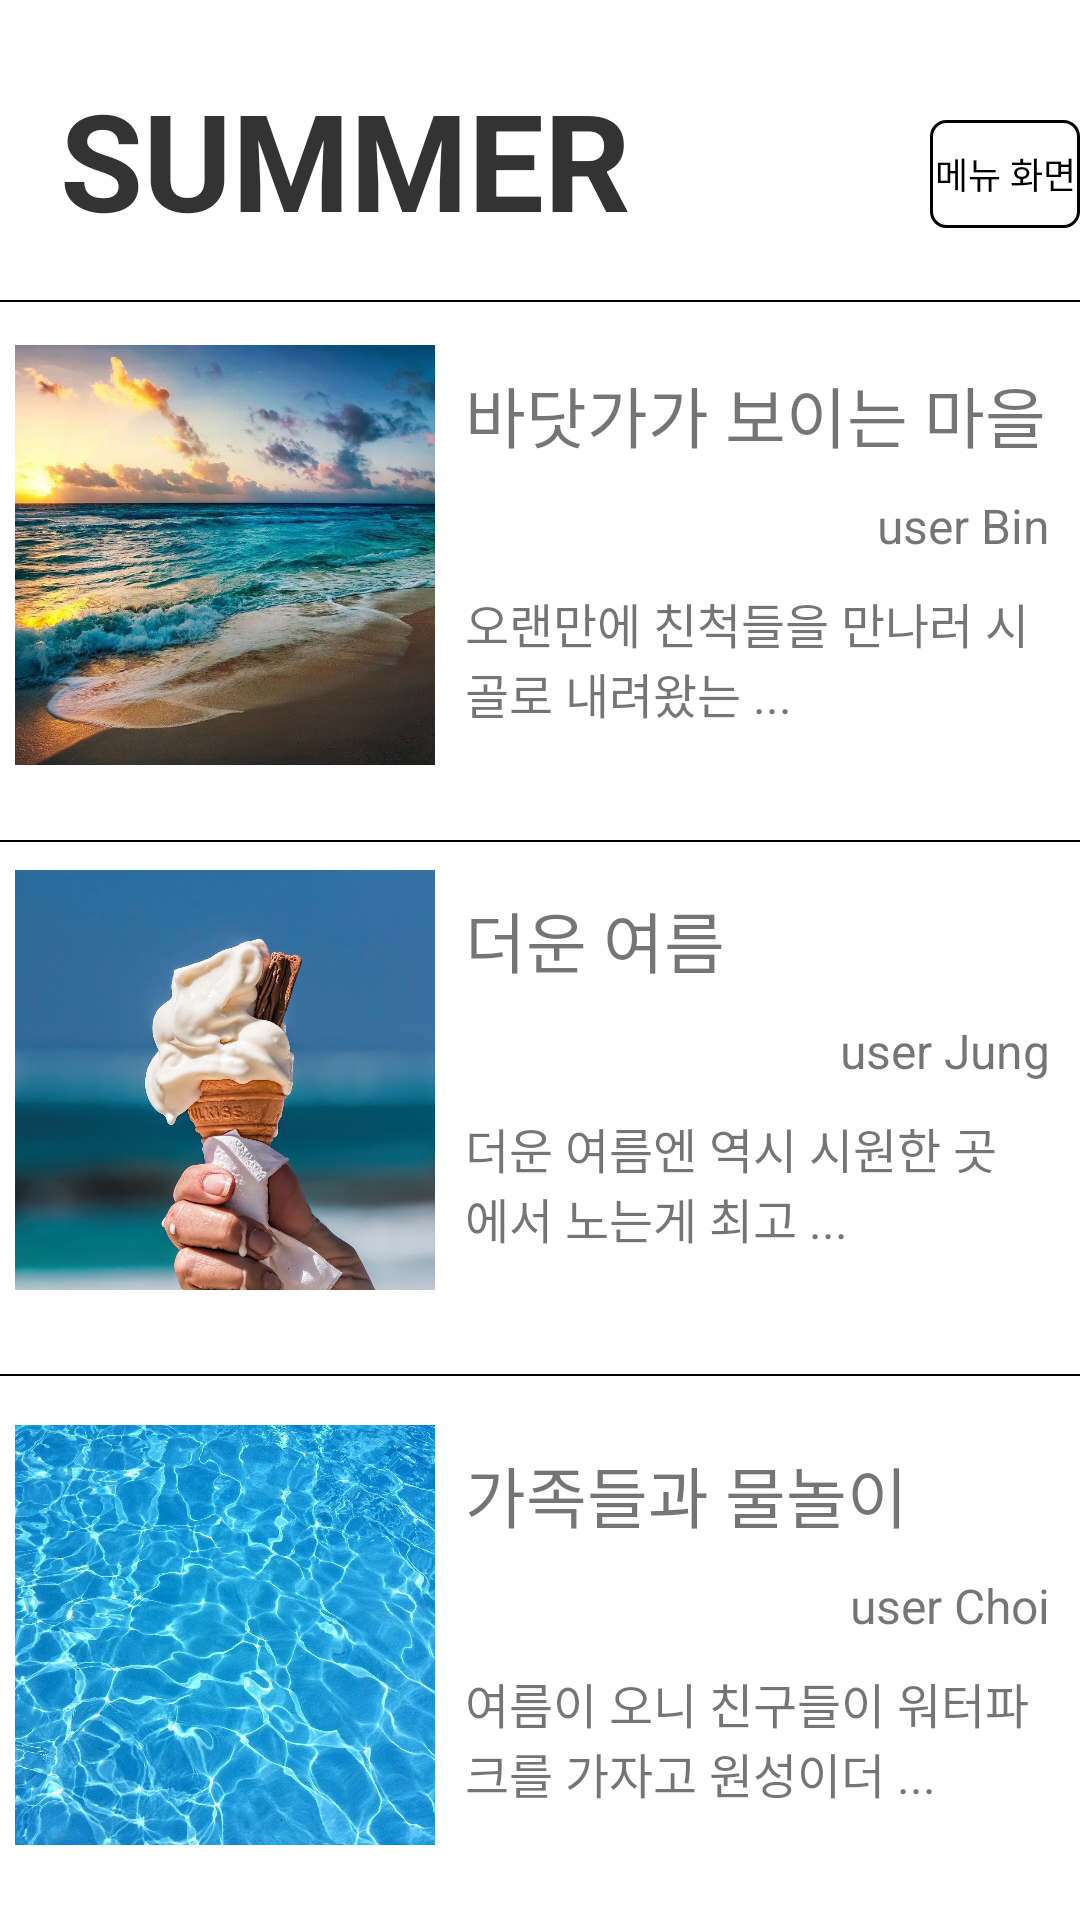

Here is an Android app screen rendered from its layout file. Give the layout XML and the strings, colors and styles it references.
<!-- AndroidManifest.xml: application theme Theme.Login2_App -->
<!-- res/layout/activity_summer.xml -->
<RelativeLayout xmlns:android="http://schemas.android.com/apk/res/android"
    xmlns:app="http://schemas.android.com/apk/res-auto"
    android:layout_width="match_parent"
    android:layout_height="match_parent"  >

    <TextView
        android:id="@+id/titleText"
        android:layout_width="300dp"
        android:layout_height="wrap_content"
        android:layout_marginLeft="20dp"
        android:layout_marginTop="23dp"
        android:gravity="left"
        android:text="SUMMER"
        android:textColor="#ff333333"
        android:textSize="45dp"
        android:textStyle="bold" />

    <Button
        android:id="@+id/backButton"
        android:layout_width="wrap_content"
        android:layout_height="36dp"
        android:layout_marginLeft="310dp"
        android:layout_marginTop="40dp"
        android:background="@drawable/button_round"
        android:text="메뉴 화면"
        android:textColor="@color/black"
        android:textSize="12dp" />

    <View
        android:layout_width="match_parent"
        android:layout_height="2px"
        android:layout_marginTop="100dp"
        android:background="#000000" />

    <LinearLayout
        android:layout_width="match_parent"
        android:layout_height="wrap_content"
        android:layout_marginTop="110dp"
        android:orientation="horizontal">

        <ImageView
            android:id="@+id/imageView3"
            android:layout_width="140dp"
            android:layout_height="140dp"
            android:layout_marginStart="5dp"
            android:layout_marginTop="5dp"
            android:layout_marginEnd="5dp"
            android:layout_marginBottom="5dp"
            app:srcCompat="@drawable/summer1" />

        <LinearLayout
            android:layout_width="match_parent"
            android:layout_height="match_parent"
            android:layout_margin="5dp"
            android:layout_weight="1"
            android:orientation="vertical">

            <TextView
                android:id="@+id/textView"
                android:layout_width="match_parent"
                android:layout_height="wrap_content"
                android:layout_marginTop="7dp"
                android:maxLines="1"
                android:text="바닷가가 보이는 마을"
                android:textSize="22sp" />

            <TextView
                android:id="@+id/textView2"
                android:layout_width="match_parent"
                android:layout_height="wrap_content"
                android:layout_marginTop="10dp"
                android:gravity="right"
                android:paddingRight="5dp"
                android:text="user Bin"
                android:textSize="16sp" />

            <TextView
                android:id="@+id/textView3"
                android:layout_width="match_parent"
                android:layout_height="wrap_content"
                android:layout_marginTop="10dp"
                android:gravity="left"
                android:paddingRight="10dp"
                android:text="오랜만에 친척들을 만나러 시골로 내려왔는 ..."
                android:textSize="16sp" />

        </LinearLayout>

    </LinearLayout>

    <View
        android:layout_width="match_parent"
        android:layout_height="2px"
        android:layout_marginTop="280dp"
        android:background="#000000" />

    <LinearLayout
        android:layout_width="match_parent"
        android:layout_height="wrap_content"
        android:layout_marginTop="285dp"
        android:orientation="horizontal">

        <ImageView
            android:id="@+id/imageView4"
            android:layout_width="140dp"
            android:layout_height="140dp"
            android:layout_marginStart="5dp"
            android:layout_marginTop="5dp"
            android:layout_marginEnd="5dp"
            android:layout_marginBottom="5dp"
            app:srcCompat="@drawable/summer2" />

        <LinearLayout
            android:layout_width="match_parent"
            android:layout_height="match_parent"
            android:layout_margin="5dp"
            android:layout_weight="1"
            android:orientation="vertical">

            <TextView
                android:id="@+id/textView5"
                android:layout_width="match_parent"
                android:layout_height="wrap_content"
                android:layout_marginTop="7dp"
                android:maxLines="1"
                android:text="더운 여름"
                android:textSize="22sp" />

            <TextView
                android:id="@+id/textView6"
                android:layout_width="match_parent"
                android:layout_height="wrap_content"
                android:layout_marginTop="10dp"
                android:gravity="right"
                android:paddingRight="5dp"
                android:text="user Jung"
                android:textSize="16sp" />

            <TextView
                android:id="@+id/textView7"
                android:layout_width="match_parent"
                android:layout_height="wrap_content"
                android:layout_marginTop="10dp"
                android:gravity="left"
                android:paddingRight="10dp"
                android:text="더운 여름엔 역시 시원한 곳에서 노는게 최고 ..."
                android:textSize="16sp" />

        </LinearLayout>

    </LinearLayout>

    <View
        android:layout_width="match_parent"
        android:layout_height="2px"
        android:layout_marginTop="458dp"
        android:background="#000000" />

    <LinearLayout
        android:layout_width="match_parent"
        android:layout_height="wrap_content"
        android:layout_marginTop="470dp"
        android:orientation="horizontal">

        <ImageView
            android:id="@+id/imageView8"
            android:layout_width="140dp"
            android:layout_height="140dp"
            android:layout_marginStart="5dp"
            android:layout_marginTop="5dp"
            android:layout_marginEnd="5dp"
            android:layout_marginBottom="5dp"
            app:srcCompat="@drawable/summer3" />

        <LinearLayout
            android:layout_width="match_parent"
            android:layout_height="match_parent"
            android:layout_margin="5dp"
            android:layout_weight="1"
            android:orientation="vertical">

            <TextView
                android:id="@+id/textView9"
                android:layout_width="match_parent"
                android:layout_height="wrap_content"
                android:layout_marginTop="7dp"
                android:maxLines="1"
                android:text="가족들과 물놀이"
                android:textSize="22sp" />

            <TextView
                android:id="@+id/textView10"
                android:layout_width="match_parent"
                android:layout_height="wrap_content"
                android:layout_marginTop="10dp"
                android:gravity="right"
                android:paddingRight="5dp"
                android:text="user Choi"
                android:textSize="16sp" />

            <TextView
                android:id="@+id/textView11"
                android:layout_width="match_parent"
                android:layout_height="wrap_content"
                android:layout_marginTop="10dp"
                android:gravity="left"
                android:paddingRight="10dp"
                android:text="여름이 오니 친구들이 워터파크를 가자고 원성이더 ..."
                android:textSize="16sp" />

        </LinearLayout>

    </LinearLayout>

    <View
        android:layout_width="match_parent"
        android:layout_height="2px"
        android:layout_marginTop="650dp"
        android:background="#000000" />

</RelativeLayout>
<!-- resources referenced by this layout -->
<resources>
  <color name="black">#FF000000</color>
  <!-- drawable button_round (drawable) -->
  <?xml version="1.0" encoding="utf-8"?>
  <shape xmlns:android="http://schemas.android.com/apk/res/android"
      android:padding="10dp"
      android:shape="rectangle" >
      <solid android:color="#00ff0000" />
      <stroke
          android:width="1dp"
          android:color="#000000"/>
      <corners
          android:bottomLeftRadius="5dp"
          android:bottomRightRadius="5dp"
          android:topLeftRadius="5dp"
          android:topRightRadius="5dp" />
  
  </shape>
  <!-- drawable summer1: jpg bitmap (drawable-v24, 166273 bytes) -->
  <!-- drawable summer2: jpg bitmap (drawable-v24, 155721 bytes) -->
  <!-- drawable summer3: jpg bitmap (drawable-v24, 462457 bytes) -->
  <style name="Theme.Login2_App" parent="Theme.MaterialComponents.DayNight.DarkActionBar">
          
          <item name="colorPrimary">@color/black</item>
          <item name="colorPrimaryVariant">@color/black</item>
          <item name="colorOnPrimary">@color/white</item>
          
          <item name="colorSecondary">@color/teal_200</item>
          <item name="colorSecondaryVariant">@color/green_1</item>
          <item name="colorOnSecondary">@color/black</item>
          
          <item name="android:statusBarColor" tools:targetApi="l">?attr/colorPrimaryVariant</item>
          
      </style>
  <color name="white">#FFFFFFFF</color>
  <color name="teal_200">#FF03DAC5</color>
  <color name="green_1">#557A4A</color>
</resources>
